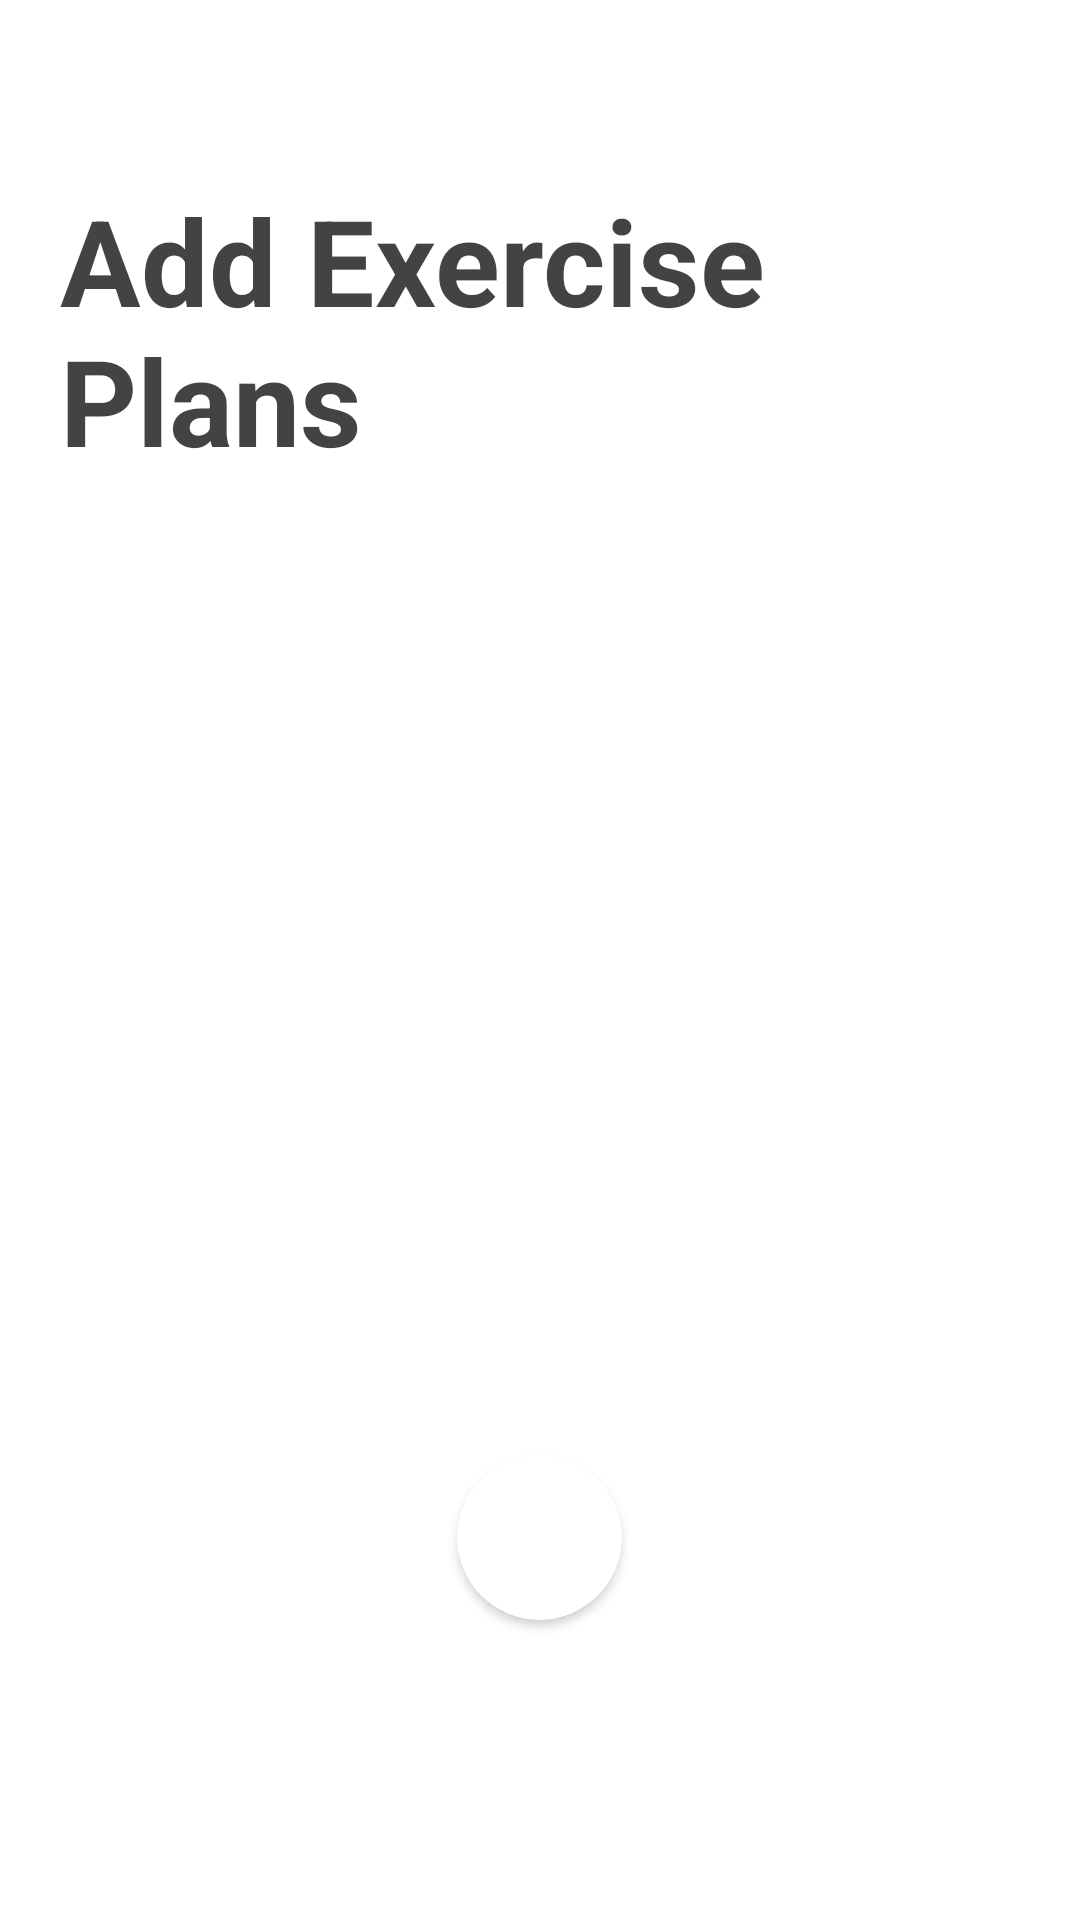

Android layout source for this screen:
<!-- AndroidManifest.xml: application theme Theme.Fitty -->
<!-- res/layout/recorder_activity_exercise.xml -->
<?xml version="1.0" encoding="utf-8"?>
<androidx.coordinatorlayout.widget.CoordinatorLayout xmlns:android="http://schemas.android.com/apk/res/android"
        xmlns:tools="http://schemas.android.com/tools"
        xmlns:app="http://schemas.android.com/apk/res-auto"
        android:layout_width="match_parent"
        android:layout_height="match_parent"
        tools:context=".ui.recorder.RecorderExerciseActivity">

    <ImageView
            android:id="@+id/background"
            android:layout_width="match_parent"
            android:layout_height="match_parent"
            android:scaleType="fitStart" />

    <LinearLayout
            android:id="@+id/linearlayout"
            android:layout_width="match_parent"
            android:layout_height="match_parent"
            android:fitsSystemWindows="true"
            android:orientation="vertical">

        <TextView
                android:id="@+id/text"
                android:layout_width="match_parent"
                android:layout_height="wrap_content"
                android:text="Add Exercise Plans"
                android:textSize="40sp"
                android:textStyle="bold"
                android:textColor="@color/black_text"
                android:paddingTop="60dp"
                android:paddingLeft="20dp"
                android:paddingRight="20dp"
                android:paddingBottom="10dp"
                tools:ignore="HardcodedText" />

        <androidx.core.widget.NestedScrollView
                android:layout_width="match_parent"
                android:layout_height="wrap_content">
            <LinearLayout
                    android:layout_width="match_parent"
                    android:layout_height="wrap_content"
                    android:orientation="vertical">

                <androidx.recyclerview.widget.RecyclerView
                        android:id="@+id/recyclerview_exercise_plan"
                        android:layout_width="match_parent"
                        android:layout_height="0dp"
                        android:layout_weight="1"/>

                <View android:layout_width="match_parent"
                        android:layout_height="0.0dp"
                        android:background="#4D5A5A5A"
                        android:layout_marginTop="10dp"
                        android:layout_marginLeft="10dp"
                        android:layout_marginRight="10dp"
                        android:layout_marginBottom="100dp"/>
            </LinearLayout>

        </androidx.core.widget.NestedScrollView>

    </LinearLayout>

    <androidx.cardview.widget.CardView
            android:id="@+id/btn_close"
            android:layout_width="55dp"
            android:layout_height="55dp"
            android:layout_marginTop="10dp"
            android:layout_marginBottom="100dp"
            android:layout_marginStart="20dp"
            android:layout_marginEnd="20dp"
            android:layout_gravity="center_horizontal|bottom"
            android:layout_centerHorizontal="true"
            android:focusable="true"
            android:clickable="true"
            android:foreground="?android:attr/selectableItemBackground"
            app:cardCornerRadius="30dp"
            app:cardElevation="2dp">
        <ImageView
                android:id="@+id/img_close"
                android:layout_width="match_parent"
                android:layout_height="match_parent"
                android:layout_gravity="center"
                android:src="@drawable/ic_close"
                android:scaleX="0.40"
                android:scaleY="0.40"
                android:scaleType="centerCrop" />
    </androidx.cardview.widget.CardView>


</androidx.coordinatorlayout.widget.CoordinatorLayout>
<!-- resources referenced by this layout -->
<resources>
  <color name="black_text">#CC141414</color>
  <style name="Theme.Fitty" parent="Theme.MaterialComponents.DayNight.DarkActionBar">
          
          <item name="colorPrimary">@color/purple_500</item>
          <item name="colorPrimaryVariant">@color/purple_700</item>
          <item name="colorOnPrimary">@color/white</item>
          
          <item name="colorSecondary">@color/teal_200</item>
          <item name="colorSecondaryVariant">@color/teal_700</item>
          <item name="colorOnSecondary">@color/black</item>
          
          <item name="android:navigationBarColor">@android:color/transparent</item>
          <item name="android:statusBarColor">@android:color/white</item>
          <item name="android:windowLightStatusBar">true</item>
          
          <item name="android:windowActionBar">false</item>
          <item name="android:windowNoTitle">true</item>
          <item name="windowActionBar">false</item>
          <item name="windowNoTitle">true</item>
      </style>
  <color name="purple_500">#FF6200EE</color>
  <color name="purple_700">#FF3700B3</color>
  <color name="white">#FFFFFFFF</color>
  <color name="teal_200">#FF03DAC5</color>
  <color name="teal_700">#FF018786</color>
  <color name="black">#FF000000</color>
</resources>
